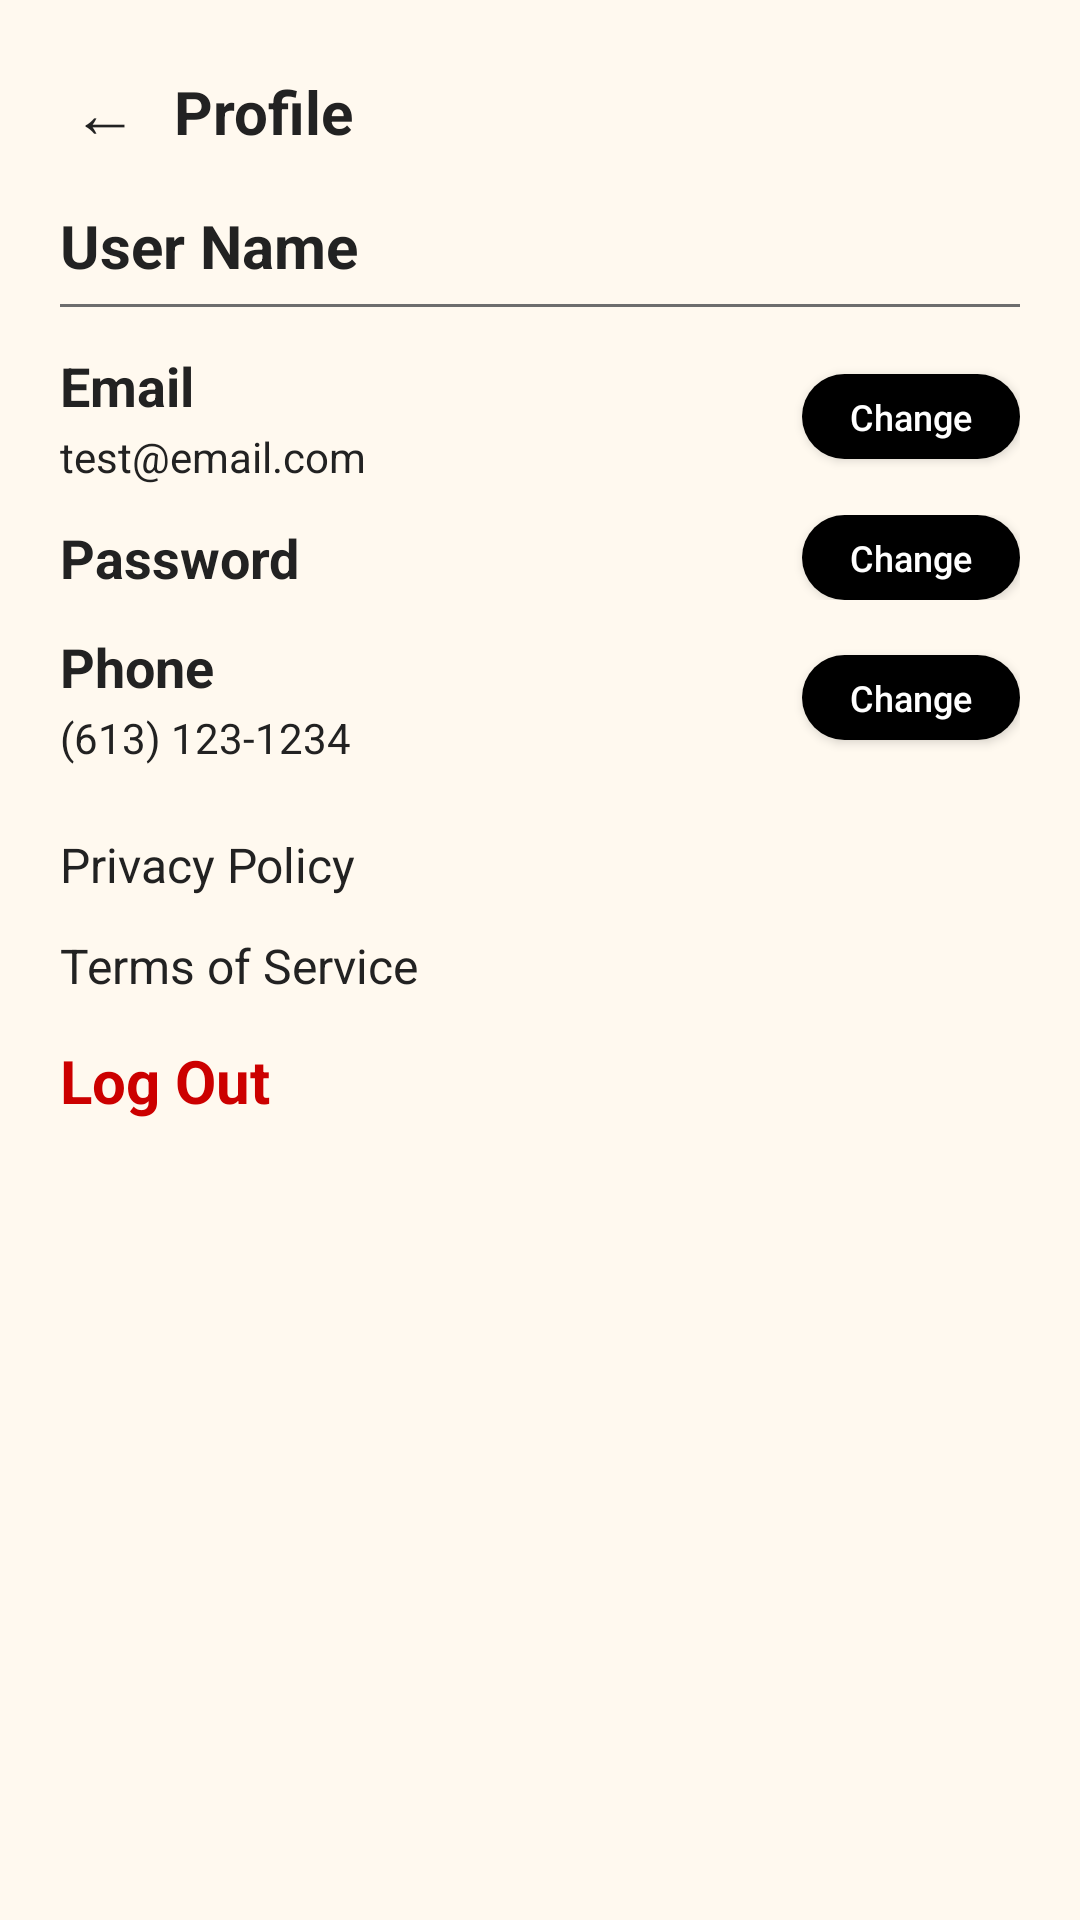

Here is an Android app screen rendered from its layout file. Give the layout XML and the strings, colors and styles it references.
<!-- AndroidManifest.xml: application theme Theme.SEG4105_CalorieTrackerApp -->
<!-- res/layout/activity_profile.xml -->
<?xml version="1.0" encoding="utf-8"?>
<androidx.constraintlayout.widget.ConstraintLayout
    xmlns:android="http://schemas.android.com/apk/res/android"
    xmlns:app="http://schemas.android.com/apk/res-auto"
    android:layout_width="match_parent"
    android:layout_height="match_parent"
    android:background="@color/cream">

    <ScrollView
        android:id="@+id/scrollProfile"
        android:layout_width="0dp"
        android:layout_height="0dp"
        android:fillViewport="true"
        app:layout_constraintTop_toTopOf="parent"
        app:layout_constraintBottom_toBottomOf="parent"
        app:layout_constraintStart_toStartOf="parent"
        app:layout_constraintEnd_toEndOf="parent">

        <LinearLayout
            android:id="@+id/profileContainer"
            android:layout_width="match_parent"
            android:layout_height="wrap_content"
            android:orientation="vertical"
            android:paddingHorizontal="20dp"
            android:paddingTop="18dp"
            android:paddingBottom="18dp">

            
            <LinearLayout
                android:layout_width="match_parent"
                android:layout_height="wrap_content"
                android:orientation="horizontal"
                android:gravity="center_vertical"
                android:layout_marginBottom="12dp">

                <TextView
                    android:id="@+id/tvBack"
                    android:layout_width="wrap_content"
                    android:layout_height="wrap_content"
                    android:text="←"
                    android:textSize="22sp"
                    android:textColor="@color/dark_grey"
                    android:padding="4dp"
                    android:clickable="true"
                    android:focusable="true"
                    android:foreground="?attr/selectableItemBackgroundBorderless"/>

                <TextView
                    android:id="@+id/tvProfileTitle"
                    android:layout_width="wrap_content"
                    android:layout_height="wrap_content"
                    android:text="Profile"
                    android:textStyle="bold"
                    android:textSize="20sp"
                    android:textColor="@color/dark_grey"
                    android:layout_marginStart="8dp"/>
            </LinearLayout>

            
            <TextView
                android:id="@+id/tvName"
                android:layout_width="wrap_content"
                android:layout_height="wrap_content"
                android:text="User Name"
                android:textStyle="bold"
                android:textSize="20sp"
                android:textColor="@color/dark_grey"
                android:layout_marginBottom="6dp"/>

            <View
                android:layout_width="match_parent"
                android:layout_height="1dp"
                android:background="@color/mid_grey"
                android:layout_marginBottom="14dp"/>

            
            <LinearLayout
                android:layout_width="match_parent"
                android:layout_height="wrap_content"
                android:orientation="horizontal"
                android:gravity="center_vertical"
                android:layout_marginBottom="10dp">

                <LinearLayout
                    android:layout_width="0dp"
                    android:layout_height="wrap_content"
                    android:layout_weight="1"
                    android:orientation="vertical">

                    <TextView
                        android:layout_width="wrap_content"
                        android:layout_height="wrap_content"
                        android:text="Email"
                        android:textStyle="bold"
                        android:textSize="18sp"
                        android:textColor="@color/dark_grey"/>

                    <TextView
                        android:id="@+id/tvEmail"
                        android:layout_width="wrap_content"
                        android:layout_height="wrap_content"
                        android:text="test@email.com"
                        android:textSize="14sp"
                        android:textColor="@color/dark_grey"
                        android:layout_marginTop="2dp"/>
                </LinearLayout>

                <Button
                    android:id="@+id/btnChangeEmail"
                    android:layout_width="wrap_content"
                    android:layout_height="wrap_content"
                    android:text="Change"
                    android:textAllCaps="false"
                    android:textSize="12sp"
                    android:textColor="@android:color/white"
                    android:background="@drawable/bg_pill"
                    android:backgroundTint="@color/black"
                    android:paddingHorizontal="16dp"
                    android:paddingVertical="6dp"
                    android:minWidth="0dp"
                    android:minHeight="0dp"/>
            </LinearLayout>

            
            <LinearLayout
                android:layout_width="match_parent"
                android:layout_height="wrap_content"
                android:orientation="horizontal"
                android:gravity="center_vertical"
                android:layout_marginBottom="10dp">

                <TextView
                    android:layout_width="0dp"
                    android:layout_height="wrap_content"
                    android:layout_weight="1"
                    android:text="Password"
                    android:textStyle="bold"
                    android:textSize="18sp"
                    android:textColor="@color/dark_grey"/>

                <Button
                    android:id="@+id/btnResetPassword"
                    android:layout_width="wrap_content"
                    android:layout_height="wrap_content"
                    android:text="Change"
                    android:textAllCaps="false"
                    android:textSize="12sp"
                    android:textColor="@android:color/white"
                    android:background="@drawable/bg_pill"
                    android:backgroundTint="@color/black"
                    android:paddingHorizontal="16dp"
                    android:paddingVertical="6dp"
                    android:minWidth="0dp"
                    android:minHeight="0dp"/>
            </LinearLayout>

            
            <LinearLayout
                android:layout_width="match_parent"
                android:layout_height="wrap_content"
                android:orientation="horizontal"
                android:gravity="center_vertical"
                android:layout_marginBottom="16dp">

                <LinearLayout
                    android:layout_width="0dp"
                    android:layout_height="wrap_content"
                    android:layout_weight="1"
                    android:orientation="vertical">

                    <TextView
                        android:layout_width="wrap_content"
                        android:layout_height="wrap_content"
                        android:text="Phone"
                        android:textStyle="bold"
                        android:textSize="18sp"
                        android:textColor="@color/dark_grey"/>

                    <TextView
                        android:id="@+id/tvPhone"
                        android:layout_width="wrap_content"
                        android:layout_height="wrap_content"
                        android:text="(613) 123-1234"
                        android:textSize="14sp"
                        android:textColor="@color/dark_grey"
                        android:layout_marginTop="2dp"/>
                </LinearLayout>

                <Button
                    android:id="@+id/btnChangePhone"
                    android:layout_width="wrap_content"
                    android:layout_height="wrap_content"
                    android:text="Change"
                    android:textAllCaps="false"
                    android:textSize="12sp"
                    android:textColor="@android:color/white"
                    android:background="@drawable/bg_pill"
                    android:backgroundTint="@color/black"
                    android:paddingHorizontal="16dp"
                    android:paddingVertical="6dp"
                    android:minWidth="0dp"
                    android:minHeight="0dp"/>
            </LinearLayout>

            
            <TextView
                android:id="@+id/tvPrivacy"
                android:layout_width="wrap_content"
                android:layout_height="wrap_content"
                android:text="Privacy Policy"
                android:textSize="16sp"
                android:textColor="@color/dark_grey"
                android:paddingVertical="6dp"
                android:clickable="true"
                android:focusable="true"
                android:foreground="?attr/selectableItemBackground"/>

            <TextView
                android:id="@+id/tvTerms"
                android:layout_width="wrap_content"
                android:layout_height="wrap_content"
                android:text="Terms of Service"
                android:textSize="16sp"
                android:textColor="@color/dark_grey"
                android:paddingVertical="6dp"
                android:clickable="true"
                android:focusable="true"
                android:foreground="?attr/selectableItemBackground"/>

            <TextView
                android:id="@+id/tvLogout"
                android:layout_width="wrap_content"
                android:layout_height="wrap_content"
                android:text="Log Out"
                android:textStyle="bold"
                android:textSize="20sp"
                android:textColor="@android:color/holo_red_dark"
                android:paddingVertical="8dp"
                android:clickable="true"
                android:focusable="true"
                android:foreground="?attr/selectableItemBackground"/>
        </LinearLayout>
    </ScrollView>

</androidx.constraintlayout.widget.ConstraintLayout>
<!-- resources referenced by this layout -->
<resources>
  <color name="black">#FF000000</color>
  <color name="cream">#FFF9EF</color>
  <color name="dark_grey">#222222</color>
  <color name="mid_grey">#6D6D6D</color>
  <!-- drawable bg_pill (drawable) -->
  <?xml version="1.0" encoding="utf-8"?>
  <shape xmlns:android="http://schemas.android.com/apk/res/android"
      android:shape="rectangle">
  
      <solid android:color="@android:color/white" />
      <corners android:radius="999dp" />
  
      <padding
          android:left="20dp"
          android:top="10dp"
          android:right="20dp"
          android:bottom="10dp" />
  </shape>
  <style name="Theme.SEG4105_CalorieTrackerApp" parent="Theme.MaterialComponents.DayNight.NoActionBar">
          <item name="colorPrimary">@color/black</item>
          <item name="colorPrimaryVariant">@color/black</item>
          <item name="colorOnPrimary">@android:color/white</item>
          <item name="android:statusBarColor">@color/black</item>
          <item name="android:windowBackground">@color/cream</item>
      </style>
</resources>
